Image classification data set "Final" (ThiaraSana/SC5010 on GitHub). Class labels (6): beluga, blue whale, bottlenose dolphin, dusky dolphin, false killer whale, humpback whale.

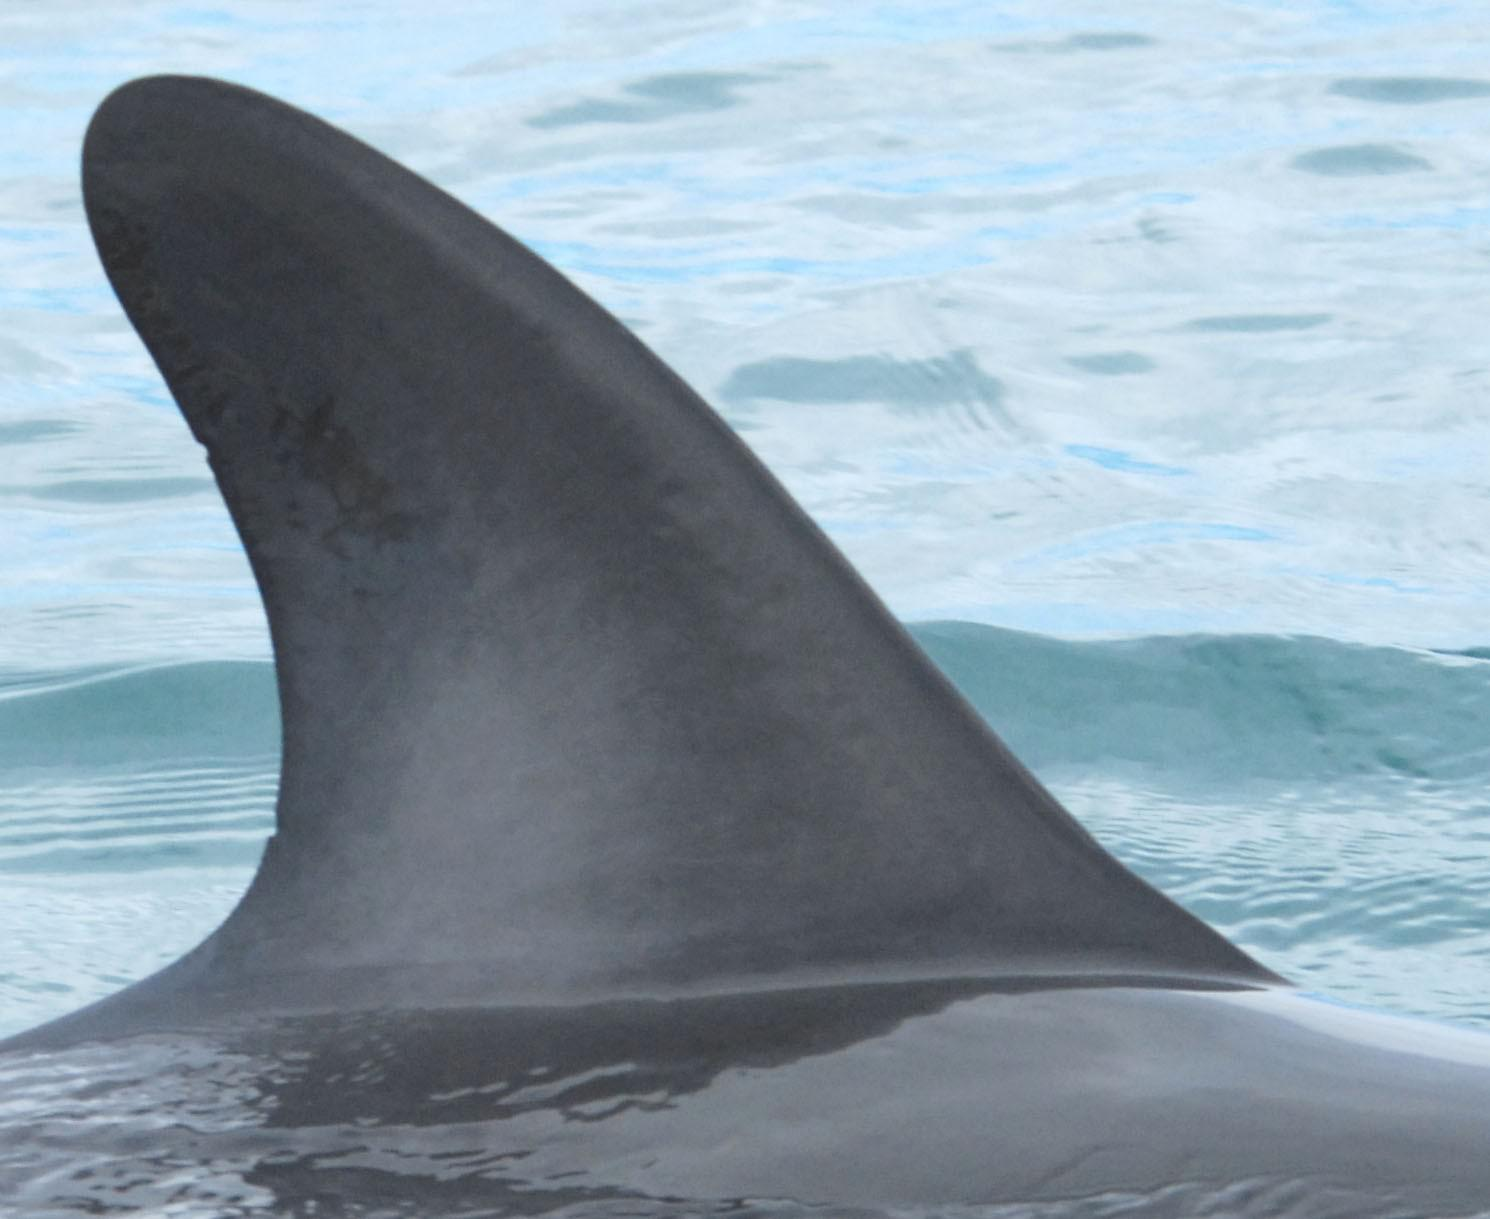
Label: dusky dolphin

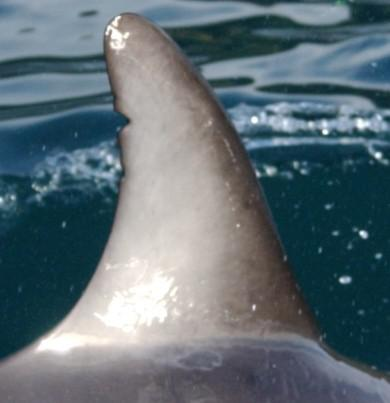
Label: dusky dolphin

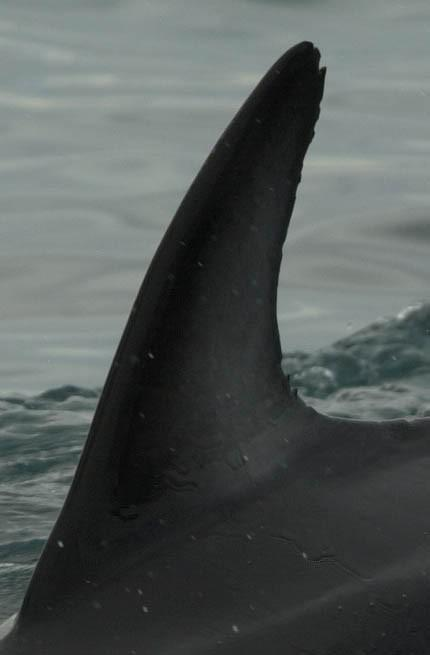
Label: dusky dolphin

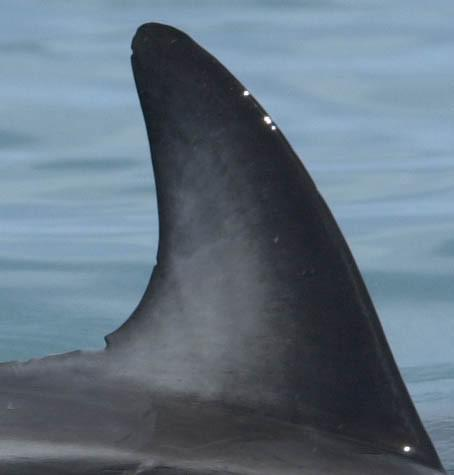
Label: dusky dolphin
